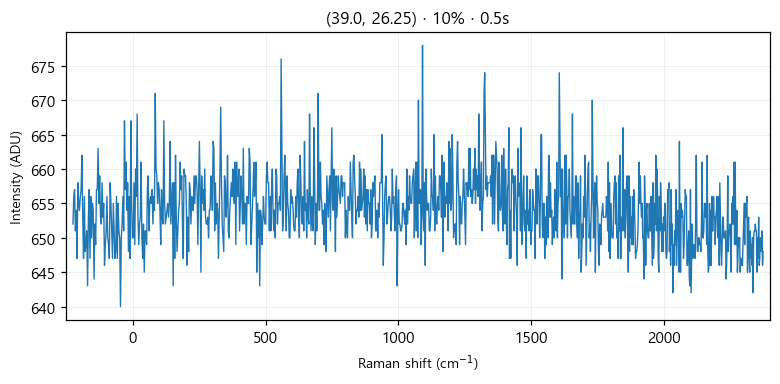

The data file committed next to this chart (first rows):
# laser_power_pct, 10
# exposure_time, 0.5
# laser_nm, 532
# mode, single
pixel, raman_shift_cm-1, wavelength_nm, intensity
0, -224.9, 525.7, 652
1, -221.9, 525.8, 656
2, -218.8, 525.9, 657
3, -215.7, 526, 651
4, -212.7, 526.1, 654
5, -209.6, 526.2, 647
6, -206.6, 526.2, 658
7, -203.5, 526.3, 655
8, -200.4, 526.4, 654
9, -197.4, 526.5, 656
10, -194.3, 526.6, 657
11, -191.3, 526.7, 662
12, -188.2, 526.7, 653
13, -185.2, 526.8, 647
14, -182.1, 526.9, 656
15, -179.1, 527, 648
16, -176, 527.1, 649
17, -173, 527.2, 651
18, -169.9, 527.3, 643
19, -166.9, 527.3, 653
20, -163.8, 527.4, 657
21, -160.8, 527.5, 647
22, -157.7, 527.6, 656
23, -154.7, 527.7, 650
24, -151.6, 527.8, 655
25, -148.6, 527.8, 654
26, -145.6, 527.9, 644
27, -142.5, 528, 652
28, -139.5, 528.1, 649
29, -136.5, 528.2, 657
30, -133.4, 528.3, 657
31, -130.4, 528.4, 663
32, -127.4, 528.4, 655
33, -124.3, 528.5, 659
34, -121.3, 528.6, 653
35, -118.3, 528.7, 652
36, -115.3, 528.8, 658
37, -112.2, 528.9, 653
38, -109.2, 528.9, 655
39, -106.2, 529, 646
40, -103.2, 529.1, 649
41, -100.1, 529.2, 651
42, -97.13, 529.3, 656
43, -94.11, 529.4, 650
44, -91.09, 529.5, 649
45, -88.08, 529.5, 647
46, -85.06, 529.6, 658
47, -82.05, 529.7, 655
48, -79.04, 529.8, 651
49, -76.03, 529.9, 647
50, -73.02, 530, 655
51, -70.01, 530, 651
52, -67, 530.1, 647
53, -64, 530.2, 648
54, -60.99, 530.3, 656
55, -57.99, 530.4, 647
... 968 more rows
